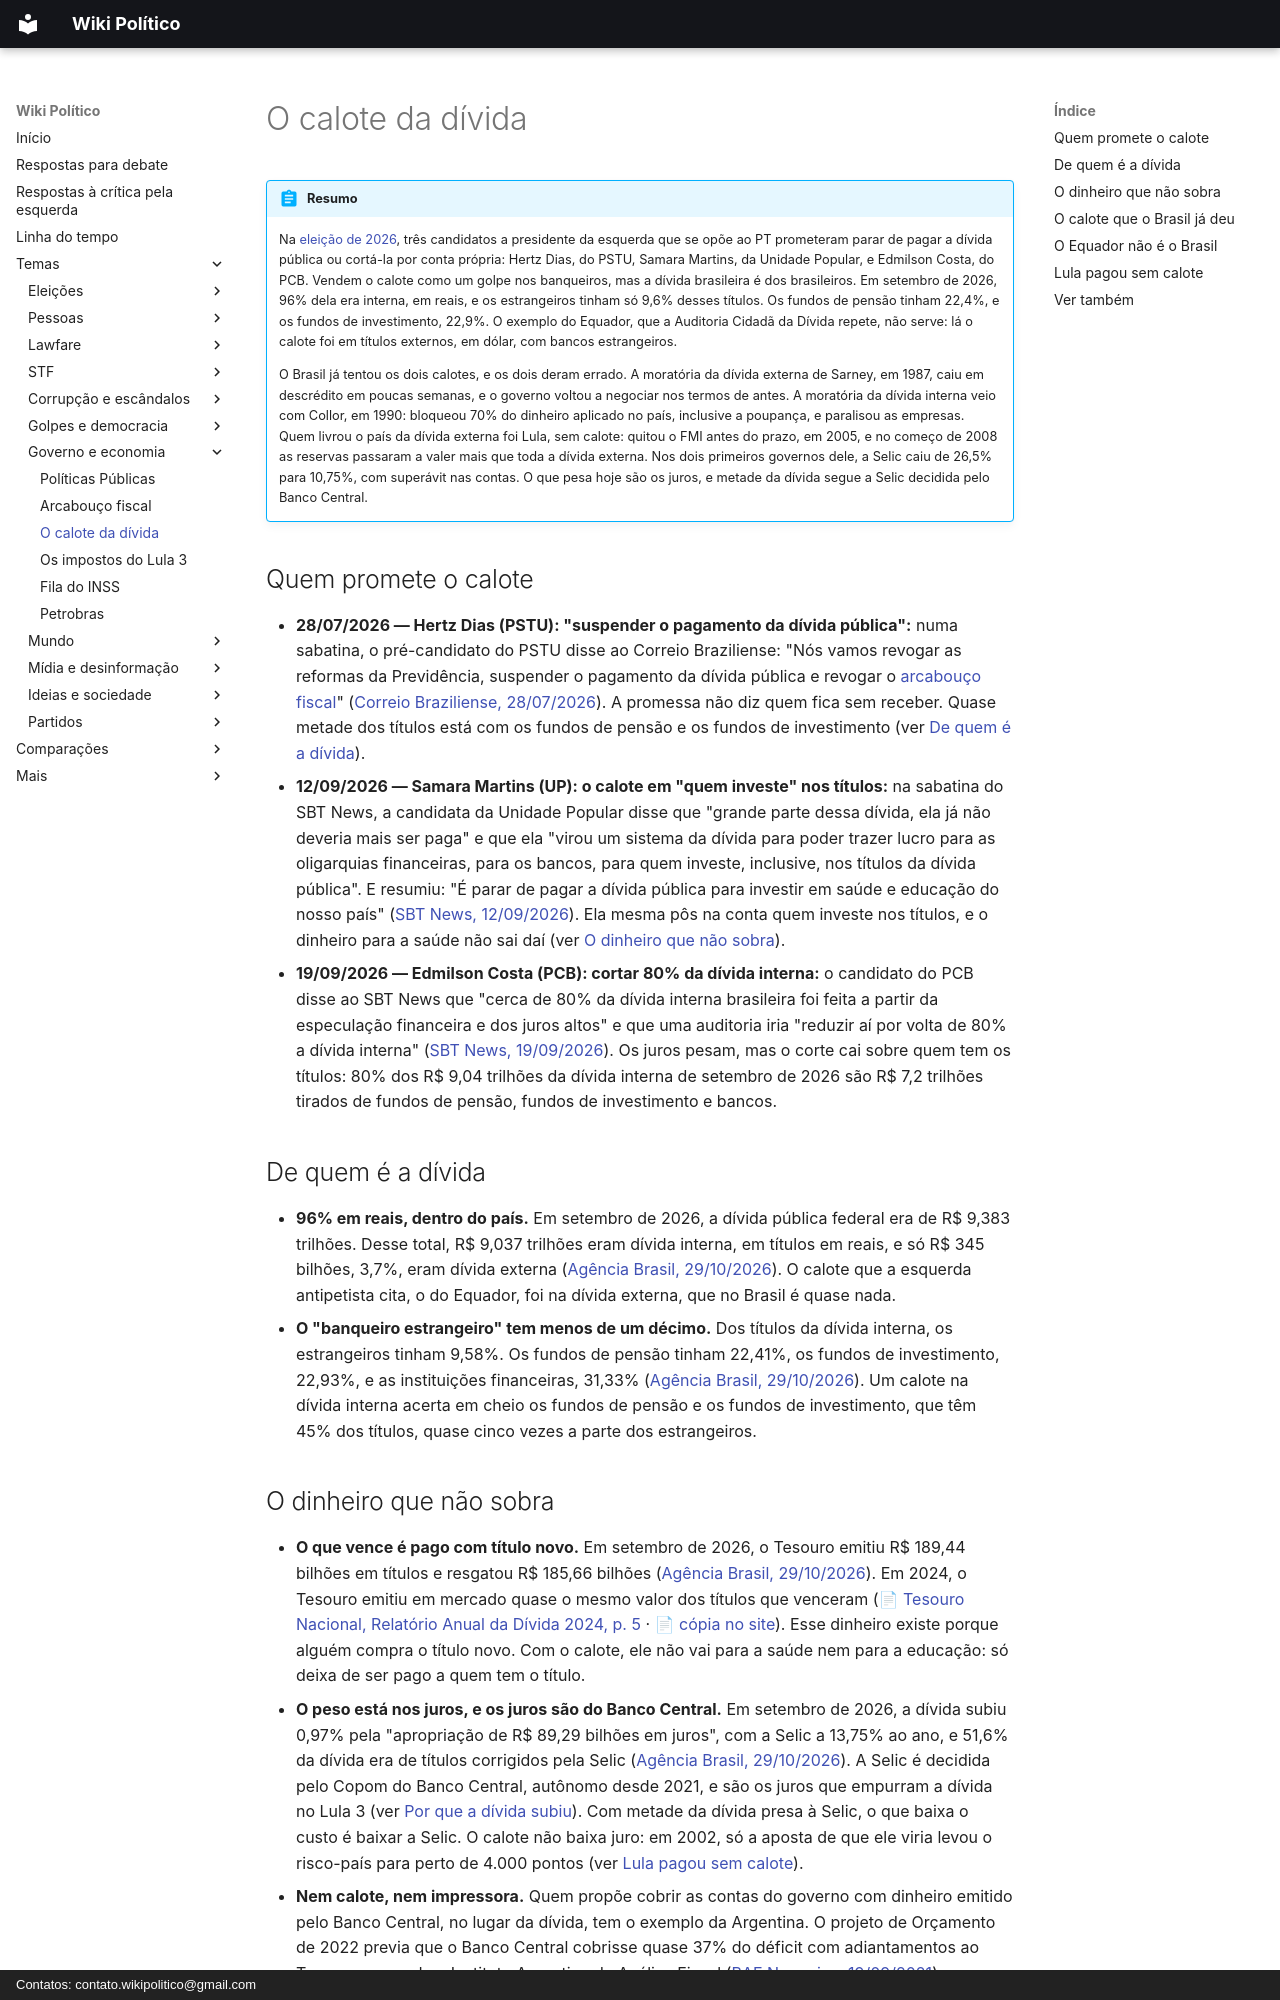

repository: wikipolitico/wikipolitico.github.io · page: temas/calote-da-divida/index.html · generator: mkdocs · copyright: Contatos: contato.wikipolitico@gmail.com

# O calote da dívida

!!! abstract "Resumo"

    Na [eleição de 2026](eleicoes-2026.md), três candidatos a presidente da esquerda que se opõe ao PT prometeram parar de pagar a dívida pública ou cortá-la por conta própria: Hertz Dias, do PSTU, Samara Martins, da Unidade Popular, e Edmilson Costa, do PCB. Vendem o calote como um golpe nos banqueiros, mas a dívida brasileira é dos brasileiros. Em setembro de 2026, 96% dela era interna, em reais, e os estrangeiros tinham só 9,6% desses títulos. Os fundos de pensão tinham 22,4%, e os fundos de investimento, 22,9%. O exemplo do Equador, que a Auditoria Cidadã da Dívida repete, não serve: lá o calote foi em títulos externos, em dólar, com bancos estrangeiros.

    O Brasil já tentou os dois calotes, e os dois deram errado. A moratória da dívida externa de Sarney, em 1987, caiu em descrédito em poucas semanas, e o governo voltou a negociar nos termos de antes. A moratória da dívida interna veio com Collor, em 1990: bloqueou 70% do dinheiro aplicado no país, inclusive a poupança, e paralisou as empresas. Quem livrou o país da dívida externa foi Lula, sem calote: quitou o FMI antes do prazo, em 2005, e no começo de 2008 as reservas passaram a valer mais que toda a dívida externa. Nos dois primeiros governos dele, a Selic caiu de 26,5% para 10,75%, com superávit nas contas. O que pesa hoje são os juros, e metade da dívida segue a Selic decidida pelo Banco Central.

## Quem promete o calote

- **28/07/2026 — Hertz Dias (PSTU): "suspender o pagamento da dívida pública":** numa sabatina, o pré-candidato do PSTU disse ao Correio Braziliense: "Nós vamos revogar as reformas da Previdência, suspender o pagamento da dívida pública e revogar o [arcabouço fiscal](arcabouco-fiscal.md)" ([Correio Braziliense, 28/07/2026](https://www.correiobraziliense.com.br/politica/2026/07/7469218-presidenciavel-hertz-dias-defende-revogacao-do-arcabouco-fiscal-e-reformas.html)). A promessa não diz quem fica sem receber. Quase metade dos títulos está com os fundos de pensão e os fundos de investimento (ver [De quem é a dívida](#de-quem-e-a-divida)).
- **12/09/2026 — Samara Martins (UP): o calote em "quem investe" nos títulos:** na sabatina do SBT News, a candidata da Unidade Popular disse que "grande parte dessa dívida, ela já não deveria mais ser paga" e que ela "virou um sistema da dívida para poder trazer lucro para as oligarquias financeiras, para os bancos, para quem investe, inclusive, nos títulos da dívida pública". E resumiu: "É parar de pagar a dívida pública para investir em saúde e educação do nosso país" ([SBT News, 12/09/2026](https://sbtnews.sbt.com.br/noticia/politica/samara-martins-propoe-revogar-pagamento-da-divida-publica)). Ela mesma pôs na conta quem investe nos títulos, e o dinheiro para a saúde não sai daí (ver [O dinheiro que não sobra](#o-dinheiro-que-nao-sobra)).
- **19/09/2026 — Edmilson Costa (PCB): cortar 80% da dívida interna:** o candidato do PCB disse ao SBT News que "cerca de 80% da dívida interna brasileira foi feita a partir da especulação financeira e dos juros altos" e que uma auditoria iria "reduzir aí por volta de 80% a dívida interna" ([SBT News, 19/09/2026](https://sbtnews.sbt.com.br/noticia/eleicoes/edmilson-costa-quer-fim-da-autonomia-do-bc-e-estatizacao)). Os juros pesam, mas o corte cai sobre quem tem os títulos: 80% dos R$ 9,04 trilhões da dívida interna de setembro de 2026 são R$ 7,2 trilhões tirados de fundos de pensão, fundos de investimento e bancos.

## De quem é a dívida

- **96% em reais, dentro do país.** Em setembro de 2026, a dívida pública federal era de R$ 9,383 trilhões. Desse total, R$ 9,037 trilhões eram dívida interna, em títulos em reais, e só R$ 345 bilhões, 3,7%, eram dívida externa ([Agência Brasil, 29/10/2026](https://agenciabrasil.ebc.com.br/economia/noticia/2026-10/divida-publica-sobe-097-em-setembro-e-encosta-em-r-94-trilhoes)). O calote que a esquerda antipetista cita, o do Equador, foi na dívida externa, que no Brasil é quase nada.
- **O "banqueiro estrangeiro" tem menos de um décimo.** Dos títulos da dívida interna, os estrangeiros tinham 9,58%. Os fundos de pensão tinham 22,41%, os fundos de investimento, 22,93%, e as instituições financeiras, 31,33% ([Agência Brasil, 29/10/2026](https://agenciabrasil.ebc.com.br/economia/noticia/2026-10/divida-publica-sobe-097-em-setembro-e-encosta-em-r-94-trilhoes)). Um calote na dívida interna acerta em cheio os fundos de pensão e os fundos de investimento, que têm 45% dos títulos, quase cinco vezes a parte dos estrangeiros.
